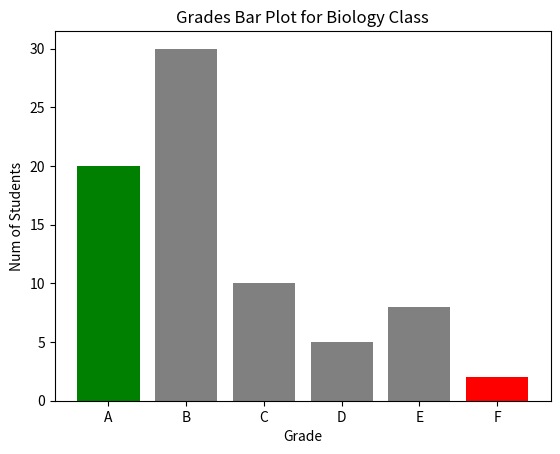

This figure's Python source:
import matplotlib.pyplot as plt

grades = ['A', 'B', 'C', 'D', 'E', 'F']
students_count = [20, 30, 10, 5, 8, 2]
plt.title('Grades Bar Plot for Biology Class')
plt.xlabel('Grade')
plt.ylabel('Num of Students')
plt.bar(grades, students_count, color=['green', 'gray', 'gray', 'gray', 'gray', 'red'])
plt.show()

#Use .barh to create a horizontal bar graph
